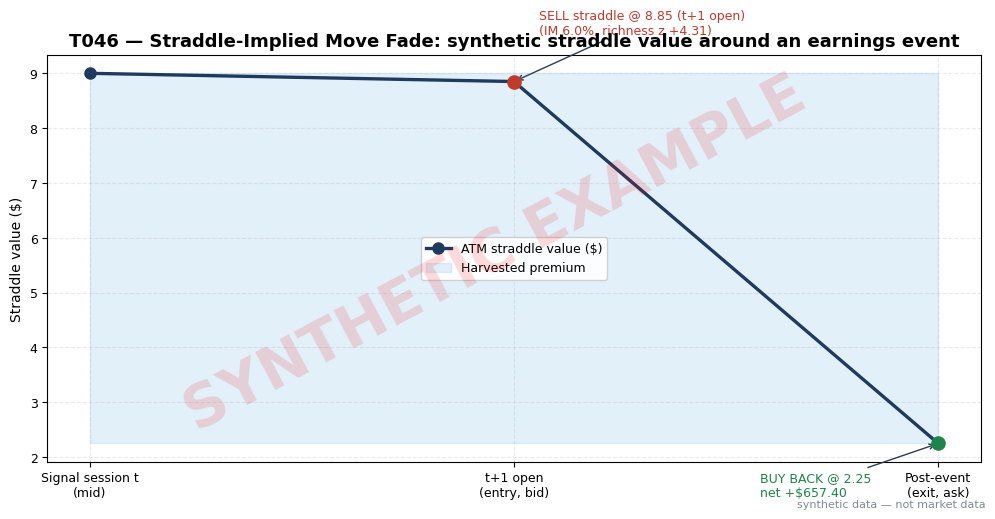

Write the Python code that produced this figure. (Note: this script raises an exception after producing the figure.)
import matplotlib
matplotlib.use("Agg")  # headless render on the Mac/VM
import matplotlib.pyplot as plt
import numpy as np

# ---- HOUSE STYLE (do not restyle) ----
plt.rcParams.update({
    "figure.figsize": (10, 5.2),
    "figure.dpi": 150,
    "savefig.dpi": 150,
    "font.family": "DejaVu Sans",
    "font.size": 10,
    "axes.titlesize": 13,
    "axes.titleweight": "bold",
    "axes.labelsize": 10,
    "axes.grid": True,
    "grid.alpha": 0.25,
    "grid.linestyle": "--",
    "xtick.labelsize": 9,
    "ytick.labelsize": 9,
    "legend.fontsize": 9,
    "legend.framealpha": 0.9,
})
PALETTE = {
    "price":   "#1f3a5f",  # dark navy — primary price/equity line
    "signal":  "#c0392b",  # red — signal / entries
    "signal2": "#8e44ad",  # purple — secondary signal
    "volume":  "#7f8c8d",  # grey — volume bars
    "band":    "#aed6f1",  # light blue — bands / fill
    "profit":  "#1e8449",  # green — profits / long
    "loss":    "#922b21",  # dark red — losses / short
    "zero":    "#2c3e50",  # baseline
}

rng = np.random.default_rng(146)  # seed = stage number; stated in chapter T4

# ---- synthetic earnings-event setup (fictional "QRS"; all numbers synthetic) ----
S0 = 150.00
call_mid, put_mid = 4.60, 4.40
straddle_mid = call_mid + put_mid          # 9.00
spread = 0.30
IM = straddle_mid / S0                     # implied move

# trailing 12-event implied-move history (example), drawn with the chapter seed
hist_IM = rng.normal(0.038, 0.012, 12)
mu_IM, sd_IM = hist_IM.mean(), hist_IM.std()
rich_z = (IM - mu_IM) / sd_IM

print("trailing 12-event implied moves (%):", np.round(hist_IM * 100, 2))
print(f"mean {mu_IM*100:.2f}%  std {sd_IM*100:.2f}%")
print(f"today: straddle {straddle_mid:.2f} on S={S0:.2f} -> IM {IM*100:.2f}% -> richness z = {rich_z:.2f}")

VOL_OI, SWEEPS = 0.8, 0          # example UOA read: no informed flow
IV, HAR = 0.32, 0.27            # example VRP read
print(f"UOA filter: vol/OI {VOL_OI} (< 1.5 example), sweeps {SWEEPS} -> PASS")
print(f"VRP: IV {IV*100:.0f}% - HAR {HAR*100:.0f}% = +{(IV-HAR)*100:.0f} vol pts (>= +1 example) -> PASS")

RICH_Z_MIN = 1.0  # example
if rich_z >= RICH_Z_MIN and VOL_OI < 1.5 and SWEEPS == 0 and (IV - HAR) >= 0.01:
    credit = straddle_mid - spread / 2          # sell at bid: mid - half spread
    print(f"\nENTER at t+1 open: sell 1 ATM straddle @ {credit:.2f} (bid)")
else:
    raise SystemExit("gates failed")

# post-event: stock +1.8%, straddle collapses
S1 = 152.70
straddle_mark = 2.10
debit = straddle_mark + spread / 2              # buy back at ask
print(f"EXIT next day: stock {S0:.2f} -> {S1:.2f} (+1.8%); buy back straddle @ {debit:.2f} (ask)")

gross = (credit - debit) * 100
comm = 4 * 0.65
net = gross - comm
print(f"gross ({credit:.2f} - {debit:.2f}) x 100 = {gross:+.2f}")
print(f"commissions 4 x 0.65 = {comm:.2f}")
print(f"NET = {net:+.2f}")

# ---- chart: straddle value path with entry/exit markers ----
fig, ax = plt.subplots()
xs = ["Signal session t\n(mid)", "t+1 open\n(entry, bid)", "Post-event\n(exit, ask)"]
vals = [straddle_mid, credit, debit]
ax.plot(xs, vals, color=PALETTE["price"], lw=2.4, marker="o", markersize=8,
        label="ATM straddle value ($)")
ax.scatter([1], [credit], color=PALETTE["signal"], s=90, zorder=5)
ax.scatter([2], [debit], color=PALETTE["profit"], s=90, zorder=5)
ax.annotate(f"SELL straddle @ {credit:.2f} (t+1 open)\n(IM 6.0%, richness z +{rich_z:.2f})",
            xy=(1, credit), xytext=(18, 34), textcoords="offset points", fontsize=9,
            color=PALETTE["signal"],
            arrowprops=dict(arrowstyle="->", color=PALETTE["zero"], lw=1))
ax.annotate(f"BUY BACK @ {debit:.2f}\nnet +${net:,.2f}", xy=(2, debit), xytext=(-128, -38),
            textcoords="offset points", fontsize=9, color=PALETTE["profit"],
            arrowprops=dict(arrowstyle="->", color=PALETTE["zero"], lw=1))
ax.fill_between([0, 2], [straddle_mid] * 2, [debit] * 2, color=PALETTE["band"], alpha=0.35,
                label="Harvested premium")
ax.set_title("T046 — Straddle-Implied Move Fade: synthetic straddle value around an earnings event")
ax.set_ylabel("Straddle value ($)")
ax.legend()

# ---- SYNTHETIC WATERMARK (mandatory) ----
fig = plt.gcf()
fig.text(0.5, 0.5, "SYNTHETIC EXAMPLE", fontsize=42, color="red", alpha=0.14,
         ha="center", va="center", rotation=28, weight="bold", zorder=10)
fig.text(0.99, 0.01, "synthetic data — not market data", fontsize=8, color="#7f8c8d",
         ha="right", va="bottom")
plt.tight_layout()
plt.savefig("images/T046_example.png", bbox_inches="tight")  # <-- use the chapter's ID
plt.close()
print("saved images/T046_example.png")
